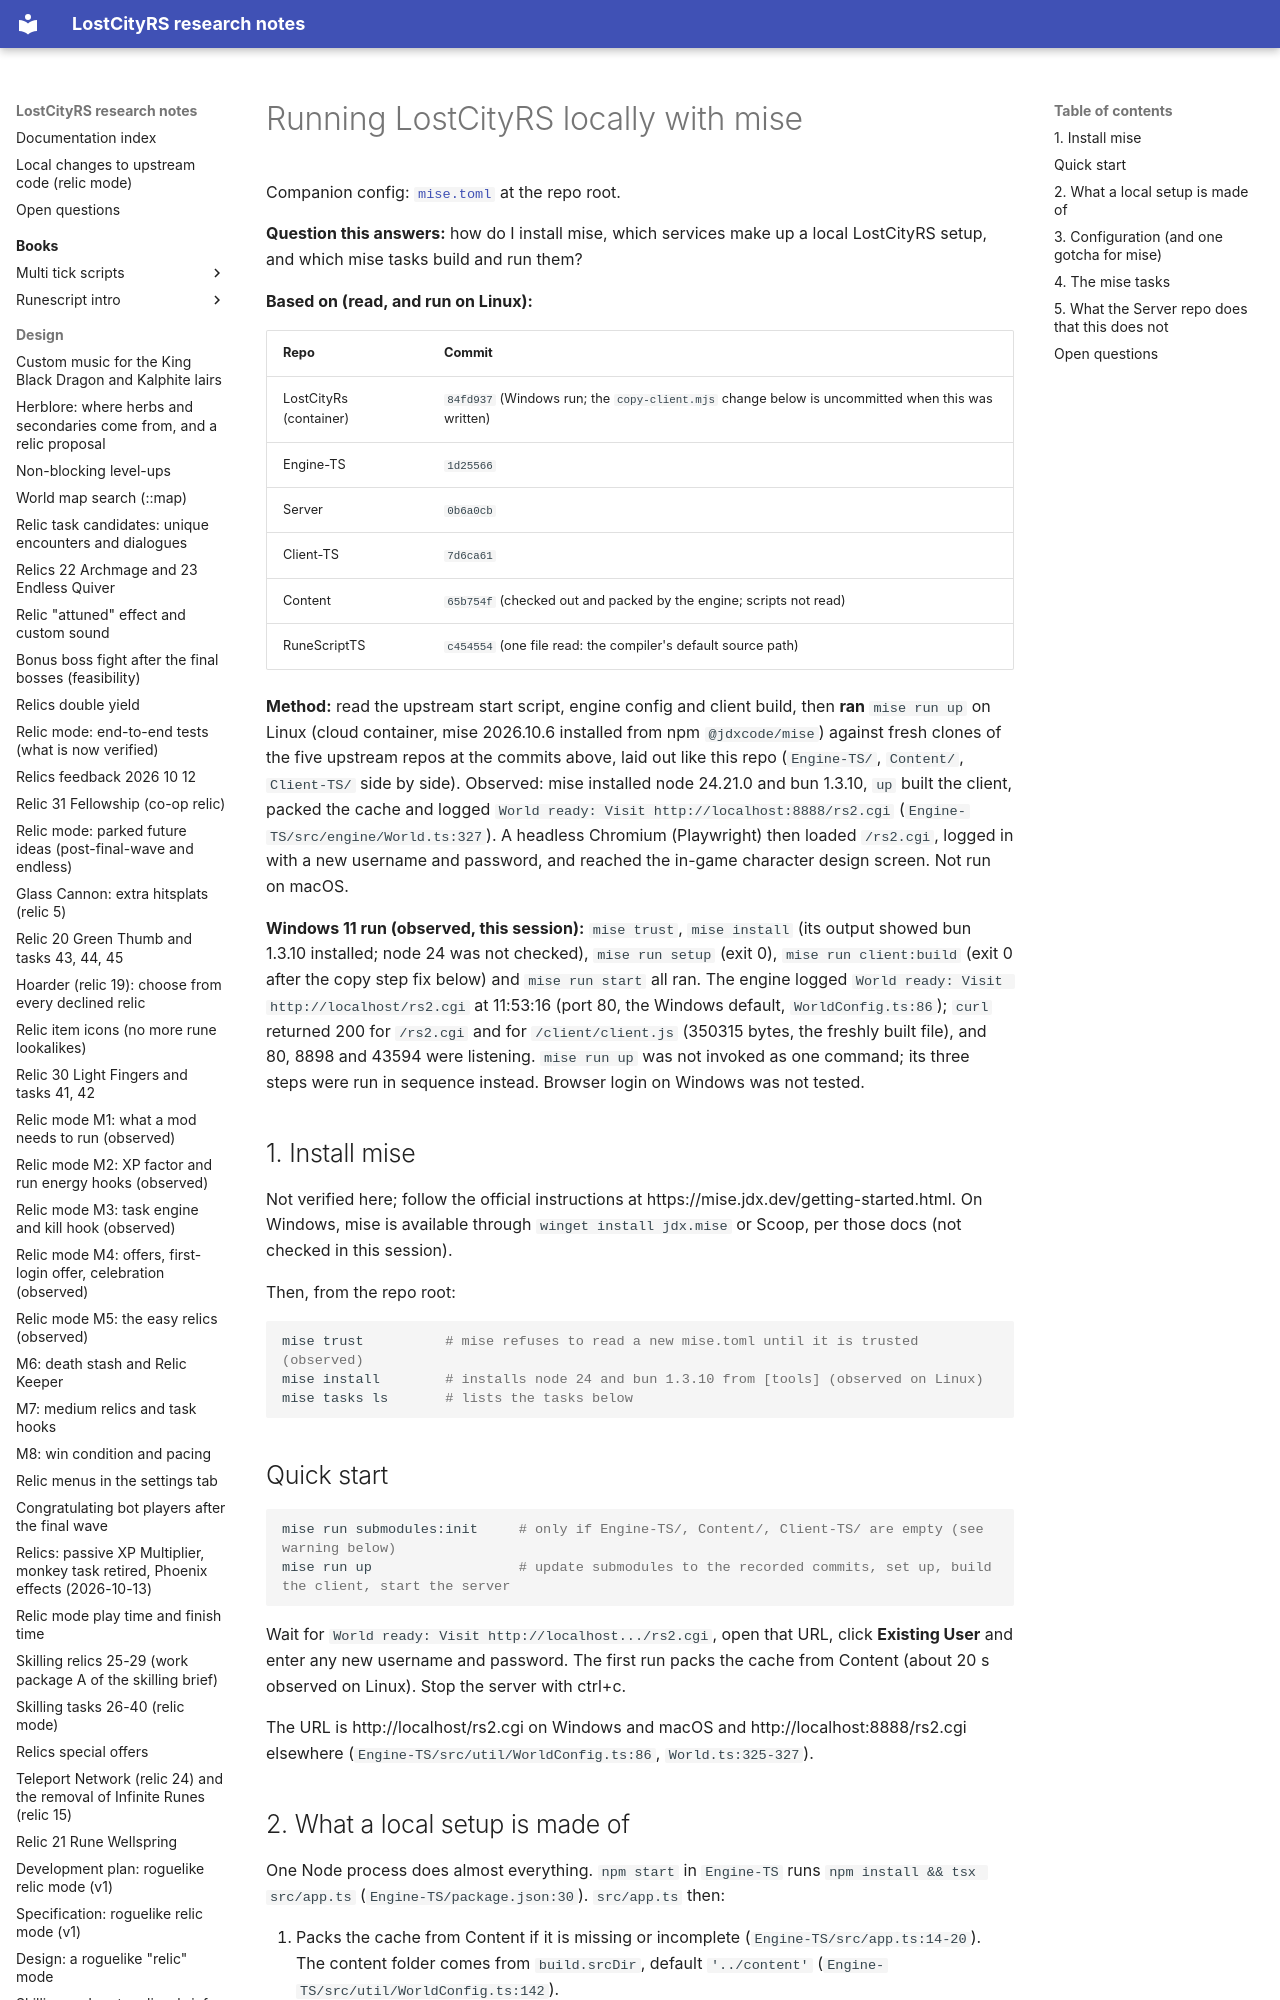

repository: calum/LostCityRs · page: setup/local-setup-with-mise/index.html · generator: mkdocs

# Running LostCityRS locally with mise

Companion config: [`mise.toml`](../../mise.toml) at the repo root.

**Question this answers:** how do I install mise, which services make up a local LostCityRS setup, and which mise tasks build and run them?

**Based on (read, and run on Linux):**

| Repo | Commit |
|---|---|
| LostCityRs (container) | `84fd937` (Windows run; the `copy-client.mjs` change below is uncommitted when this was written) |
| Engine-TS | `1d25566` |
| Server | `0b6a0cb` |
| Client-TS | `7d6ca61` |
| Content | `65b754f` (checked out and packed by the engine; scripts not read) |
| RuneScriptTS | `c454554` (one file read: the compiler's default source path) |

**Method:** read the upstream start script, engine config and client build, then **ran** `mise run up` on Linux (cloud container, mise 2026.10.6 installed from npm `@jdxcode/mise`) against fresh clones of the five upstream repos at the commits above, laid out like this repo (`Engine-TS/`, `Content/`, `Client-TS/` side by side). Observed: mise installed node 24.21.0 and bun 1.3.10, `up` built the client, packed the cache and logged `World ready: Visit http://localhost:8888/rs2.cgi` (`Engine-TS/src/engine/World.ts:327`). A headless Chromium (Playwright) then loaded `/rs2.cgi`, logged in with a new username and password, and reached the in-game character design screen. Not run on macOS.

**Windows 11 run (observed, this session):** `mise trust`, `mise install` (its output showed bun 1.3.10 installed; node 24 was not checked), `mise run setup` (exit 0), `mise run client:build` (exit 0 after the copy step fix below) and `mise run start` all ran. The engine logged `World ready: Visit http://localhost/rs2.cgi` at 11:53:16 (port 80, the Windows default, `WorldConfig.ts:86`); `curl` returned 200 for `/rs2.cgi` and for `/client/client.js` (350315 bytes, the freshly built file), and 80, 8898 and 43594 were listening. `mise run up` was not invoked as one command; its three steps were run in sequence instead. Browser login on Windows was not tested.

## 1. Install mise

Not verified here; follow the official instructions at https://mise.jdx.dev/getting-started.html. On Windows, mise is available through `winget install jdx.mise` or Scoop, per those docs (not checked in this session).

Then, from the repo root:

```sh
mise trust          # mise refuses to read a new mise.toml until it is trusted (observed)
mise install        # installs node 24 and bun 1.3.10 from [tools] (observed on Linux)
mise tasks ls       # lists the tasks below
```

## Quick start

```sh
mise run submodules:init     # only if Engine-TS/, Content/, Client-TS/ are empty (see warning below)
mise run up                  # update submodules to the recorded commits, set up, build the client, start the server
```

Wait for `World ready: Visit http://localhost.../rs2.cgi`, open that URL, click **Existing User** and enter any new username and password. The first run packs the cache from Content (about 20 s observed on Linux). Stop the server with ctrl+c.

The URL is http://localhost/rs2.cgi on Windows and macOS and http://localhost:8888/rs2.cgi elsewhere (`Engine-TS/src/util/WorldConfig.ts:86`, `World.ts:325-327`).
